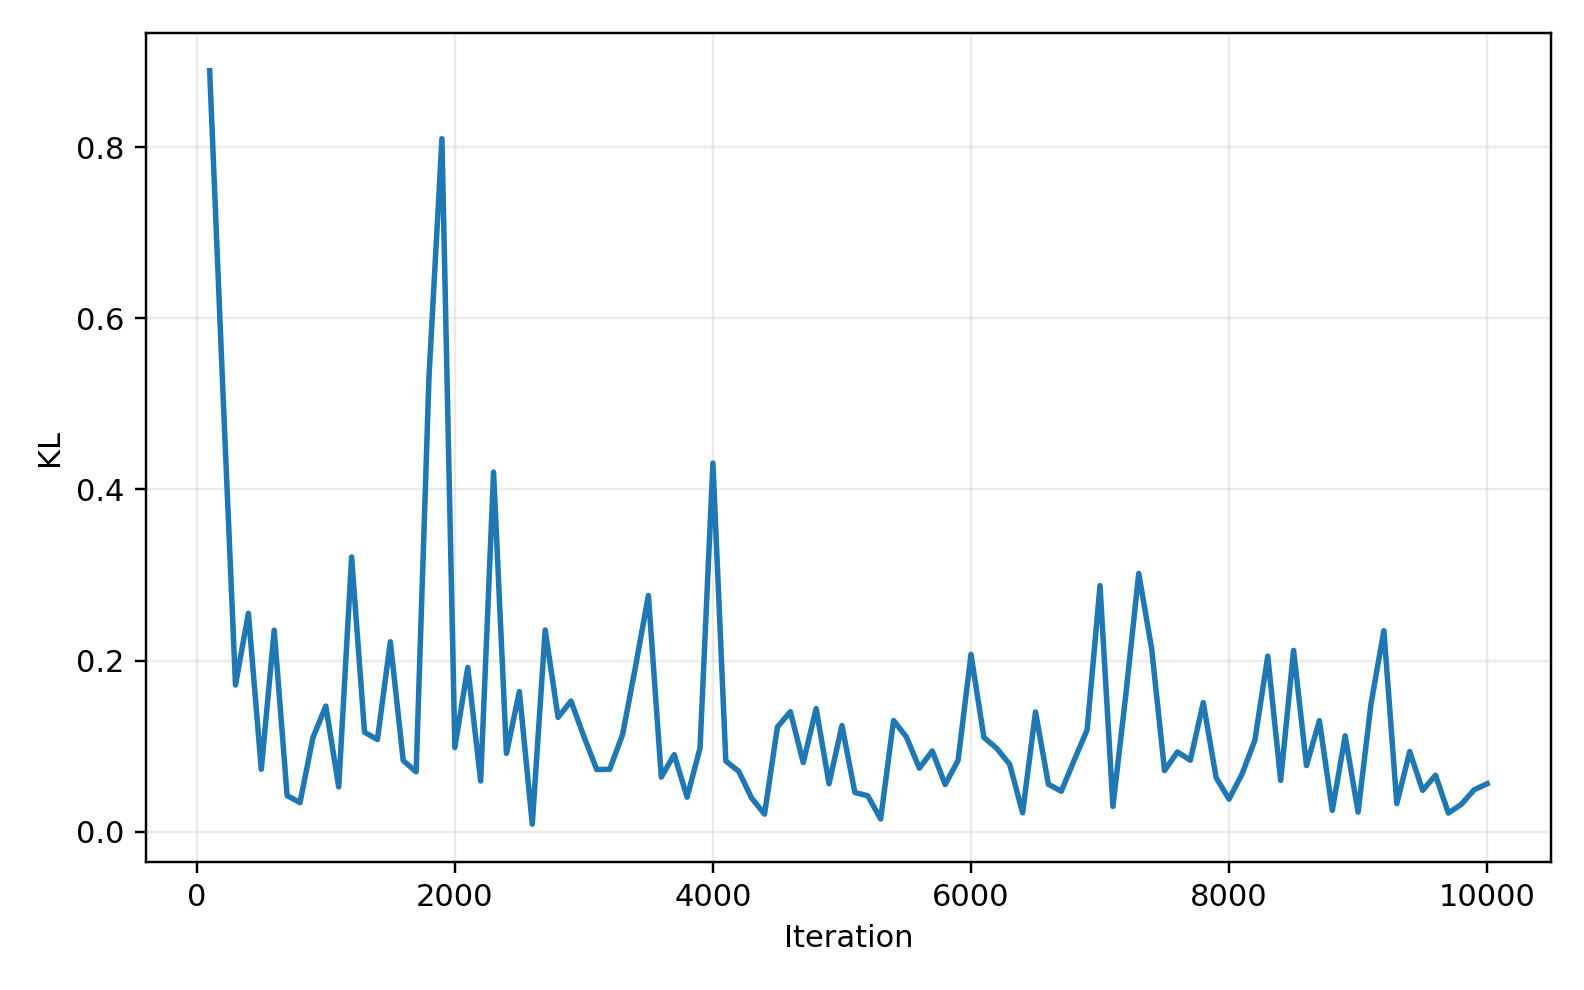

Data behind this chart, as committed beside it:
step, kl
100, 0.8893
200, 0.5235
300, 0.1715
400, 0.2553
500, 0.073
600, 0.2355
700, 0.04226
800, 0.03407
900, 0.1099
1000, 0.1468
1100, 0.05243
1200, 0.3211
1300, 0.1163
1400, 0.1079
1500, 0.222
1600, 0.08324
1700, 0.07006
1800, 0.5332
1900, 0.8098
2000, 0.09838
2100, 0.192
2200, 0.05936
2300, 0.4203
2400, 0.09155
2500, 0.1639
2600, 0.008962
2700, 0.2358
2800, 0.1337
2900, 0.1528
3000, 0.1113
3100, 0.07272
3200, 0.07302
3300, 0.1136
3400, 0.193
3500, 0.2761
3600, 0.06391
3700, 0.09015
3800, 0.04044
3900, 0.09771
4000, 0.4308
4100, 0.08259
4200, 0.07068
4300, 0.03943
4400, 0.02063
4500, 0.1225
4600, 0.1403
4700, 0.08085
4800, 0.144
4900, 0.05615
5000, 0.1241
5100, 0.04595
5200, 0.04209
5300, 0.01503
5400, 0.1301
5500, 0.1107
5600, 0.0743
5700, 0.09445
5800, 0.05523
5900, 0.08331
6000, 0.2073
... 40 more rows
